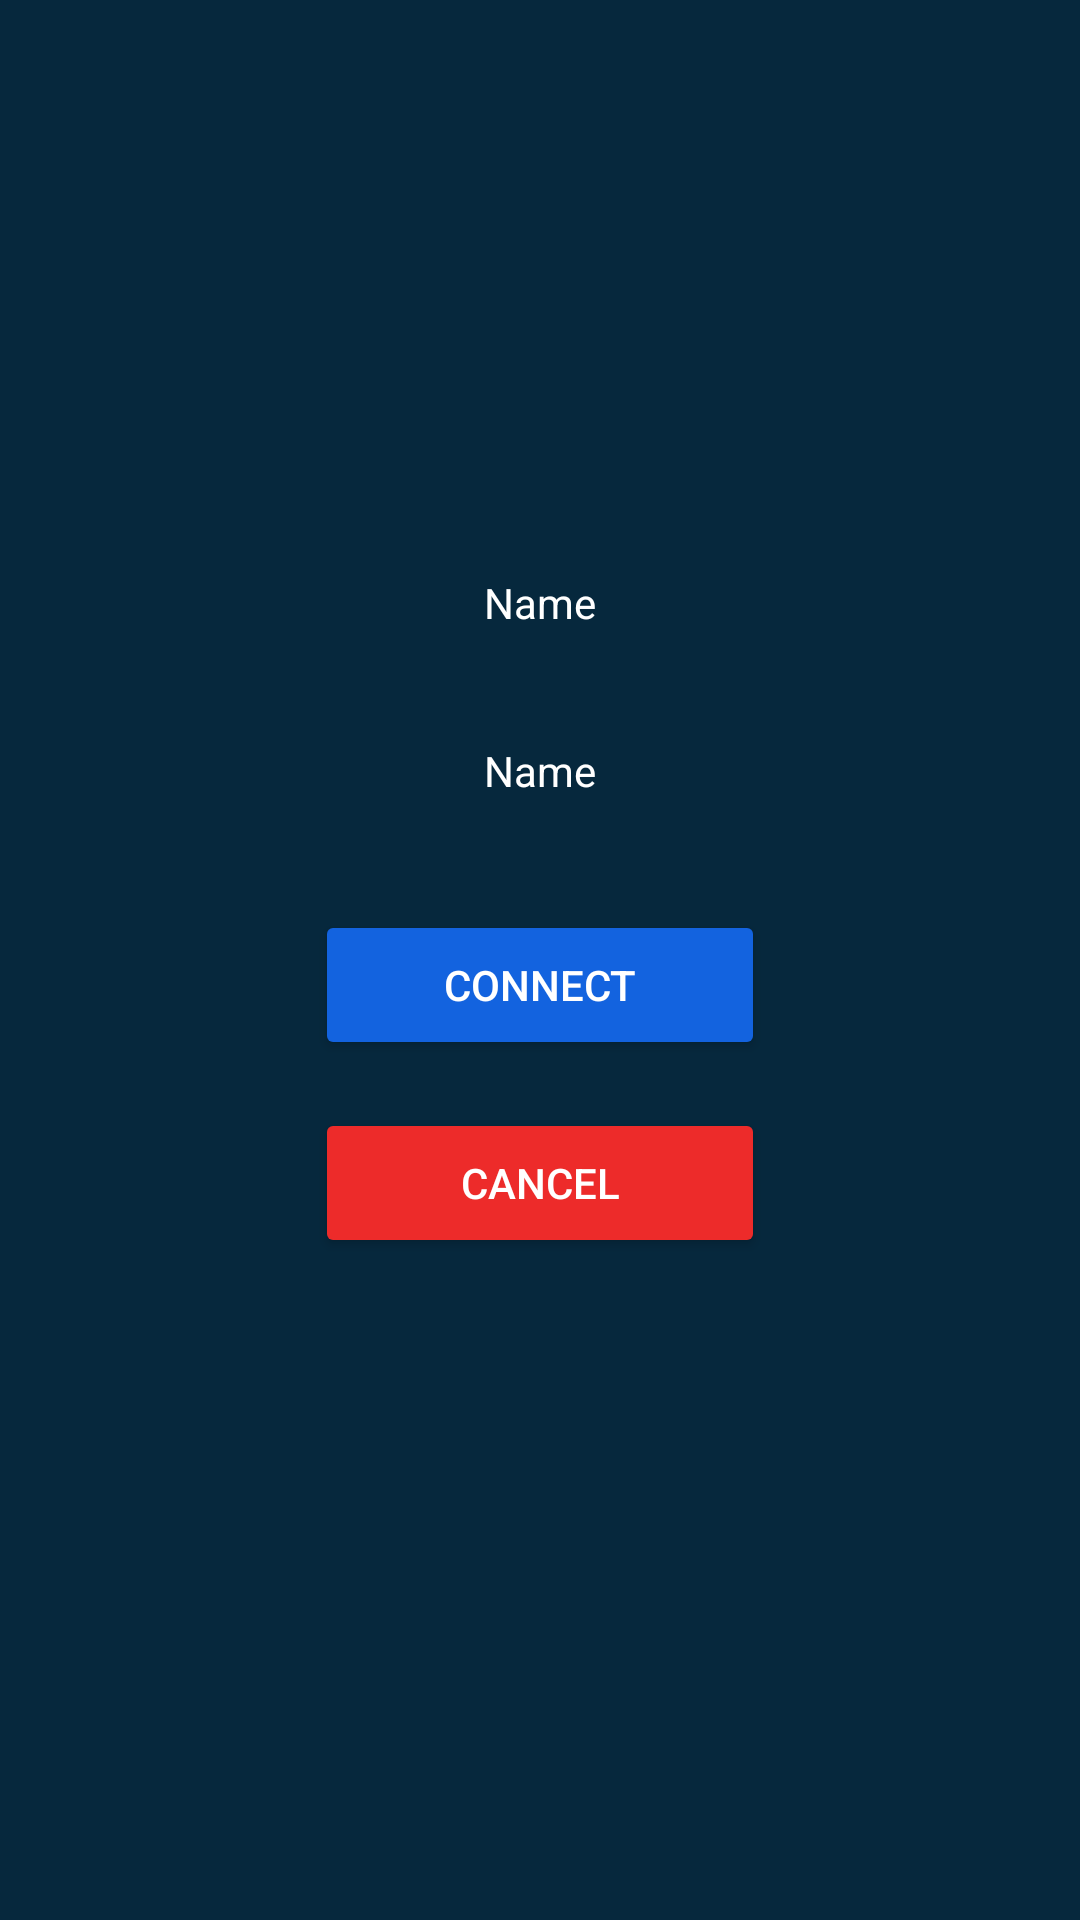

Produce the Android XML layout that renders to this screen, including the resource entries it uses.
<!-- AndroidManifest.xml: application theme Theme.SkillSwap -->
<!-- res/layout/activity_user_profile.xml -->
<androidx.constraintlayout.widget.ConstraintLayout xmlns:android="http://schemas.android.com/apk/res/android"
    xmlns:app="http://schemas.android.com/apk/res-auto"
    xmlns:tools="http://schemas.android.com/tools"
    android:layout_width="match_parent"
    android:layout_height="match_parent"
    android:background="@color/appBackground"
    tools:context=".activities.UserProfileActivity">

    <ImageView
        android:id="@+id/profileImageView"
        android:layout_width="100dp"
        android:layout_height="100dp"
        android:layout_marginTop="100dp"
        android:src="@drawable/ic_profile_placeholder"
        app:layout_constraintEnd_toEndOf="parent"
        app:layout_constraintHorizontal_bias="0.5"
        app:layout_constraintStart_toStartOf="parent"
        app:layout_constraintTop_toTopOf="parent" />

    <TextView
        android:id="@+id/nameTextView"
        android:layout_width="0dp"
        android:layout_height="40dp"
        android:layout_marginStart="32dp"
        android:layout_marginEnd="32dp"
        android:text="Name"
        android:textAlignment="center"
        android:textColor="@color/white"
        app:layout_constraintTop_toTopOf="parent"
        app:layout_constraintBottom_toBottomOf="parent"
        app:layout_constraintStart_toStartOf="parent"
        app:layout_constraintEnd_toEndOf="parent"
        app:layout_constraintHorizontal_bias="0.5"
        app:layout_constraintVertical_bias="0.3"
        android:layout_marginTop="16dp"/>

    <TextView
        android:id="@+id/emailTextView"
        android:layout_width="0dp"
        android:layout_height="40dp"
        android:layout_marginStart="32dp"
        android:layout_marginEnd="32dp"
        android:text="Name"
        android:textAlignment="center"
        android:textColor="@color/white"
        app:layout_constraintTop_toBottomOf="@+id/nameTextView"
        app:layout_constraintStart_toStartOf="parent"
        app:layout_constraintEnd_toEndOf="parent"
        android:layout_marginTop="16dp"/>

    <Button
        android:id="@+id/addButton"
        android:text="Connect"
        android:textColor="@color/white"
        android:backgroundTint="#1363DF"
        android:layout_width="150dp"
        android:layout_height="50dp"
        app:layout_constraintEnd_toEndOf="parent"
        app:layout_constraintStart_toStartOf="parent"
        app:layout_constraintTop_toBottomOf="@+id/emailTextView"
        android:layout_marginTop="16dp" />

    <Button
        android:id="@+id/cancelButton"
        android:text="Cancel"
        android:textColor="@color/white"
        android:backgroundTint="#ED2B2A"
        android:layout_width="150dp"
        android:layout_height="50dp"
        app:layout_constraintEnd_toEndOf="parent"
        app:layout_constraintStart_toStartOf="parent"
        app:layout_constraintTop_toBottomOf="@+id/addButton"
        android:layout_marginTop="16dp" />

</androidx.constraintlayout.widget.ConstraintLayout>
<!-- resources referenced by this layout -->
<resources>
  <color name="appBackground">#06283D</color>
  <color name="white">#FFFFFFFF</color>
  <style name="Theme.SkillSwap" parent="Theme.MaterialComponents.DayNight.DarkActionBar">
          
          <item name="colorPrimary">@color/purple_500</item>
          <item name="colorPrimaryVariant">@color/purple_700</item>
          <item name="colorOnPrimary">@color/white</item>
          
          <item name="colorSecondary">@color/teal_200</item>
          <item name="colorSecondaryVariant">@color/teal_700</item>
          <item name="colorOnSecondary">@color/black</item>
          
  
          
          <item name="windowNoTitle">true</item>
      </style>
  <color name="purple_500">#FF6200EE</color>
  <color name="purple_700">#FF3700B3</color>
  <color name="teal_200">#FF03DAC5</color>
  <color name="teal_700">#FF018786</color>
  <color name="black">#FF000000</color>
</resources>
